Run: headless pygame with SDL's dummy video driver; simulated clock (each Clock.tick advances the game by its frame time, no real sleeping); random seed 0; keys injected as events and as key.get_pressed() state; no mouse input.
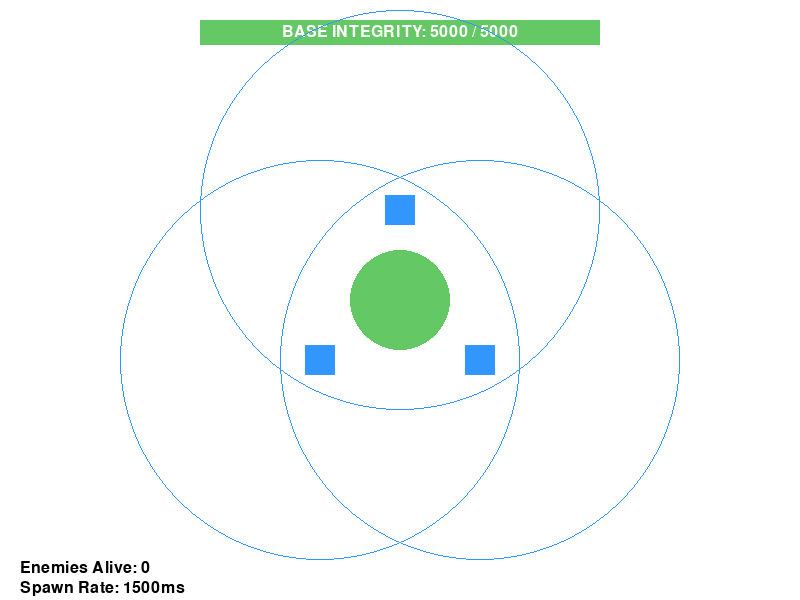
Frame 1 of 4 · flips 1–60 · no input
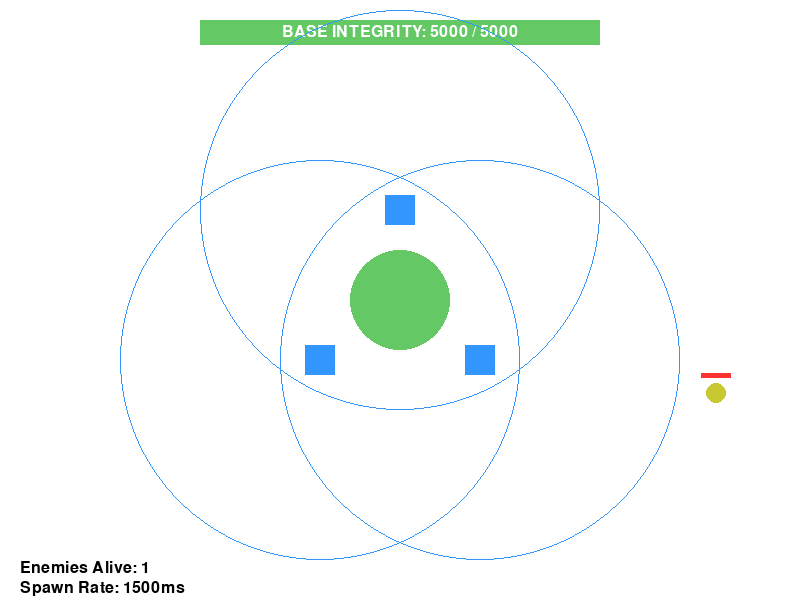
Frame 2 of 4 · flips 61–180 · tapped SPACE, RETURN · held RIGHT (→), D
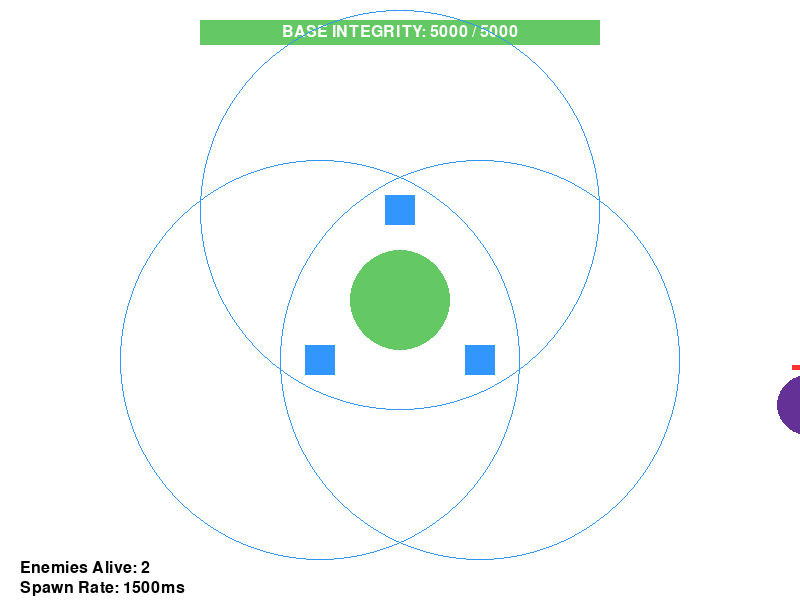
Frame 3 of 4 · flips 181–300 · held DOWN (↓), S
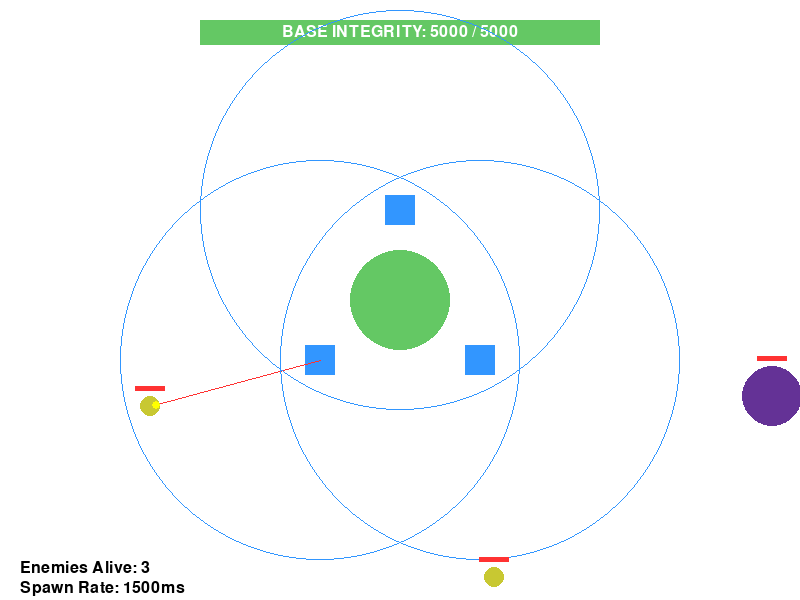
Frame 4 of 4 · flips 301–420 · held LEFT (←), A, UP (↑), W

The pygame program that drew these frames:

#added multi-tower system with independent target selection and shooting and health bar for central base

import pygame
import math
import sys
import random

# 1. System Constants & Colors
WIDTH, HEIGHT = 800, 600
BASE_X, BASE_Y = WIDTH // 2, HEIGHT // 2
FPS = 60
WHITE = (255, 255, 255)
BLACK = (0, 0, 0)
BLUE = (50, 150, 255)
GREEN = (100, 200, 100)
RED = (255, 50, 50)
YELLOW = (255, 255, 0)
ENEMY_COLORS = {
    "Tank": (150, 100, 100),
    "Scout": (200, 200, 50),
    "Boss": (100, 50, 150)
}

# 2. Game Entities
class Base:
    def __init__(self, x, y, hp):
        self.x = x
        self.y = y
        self.max_hp = hp
        self.hp = hp
        self.radius = 50

    def draw(self, surface, font):
        # Draw the physical base
        pygame.draw.circle(surface, GREEN, (self.x, self.y), self.radius)
        
        # Draw Unique Top-Screen Health Bar
        bar_width = 400
        bar_height = 25
        bar_x = (WIDTH // 2) - (bar_width // 2)
        bar_y = 20
        
        hp_ratio = max(0, self.hp / self.max_hp)
        pygame.draw.rect(surface, BLACK, (bar_x, bar_y, bar_width, bar_height))
        
        # Color dynamically changes from Green -> Yellow -> Red based on health
        bar_color = GREEN if hp_ratio > 0.5 else YELLOW if hp_ratio > 0.25 else RED
        pygame.draw.rect(surface, bar_color, (bar_x, bar_y, bar_width * hp_ratio, bar_height))
        
        # Base HP Text
        hp_text = font.render(f"BASE INTEGRITY: {int(max(0, self.hp))} / {self.max_hp}", True, WHITE)
        text_rect = hp_text.get_rect(center=(WIDTH // 2, bar_y + bar_height // 2))
        surface.blit(hp_text, text_rect)

class Enemy:
    def __init__(self, name, x, y, hp, damage, speed, radius):
        self.name = name
        self.x = x
        self.y = y
        self.hp = hp
        self.max_hp = hp
        self.damage = damage
        self.speed = speed
        self.radius = radius
        self.color = ENEMY_COLORS[name]
        self.last_attack_time = 0
        self.attack_cooldown = 1000  # Attacks base once per second

    def update_state(self, base, current_time):
        distance = math.hypot(base.x - self.x, base.y - self.y)
        
        # If outside base radius, keep moving
        if distance > self.radius + base.radius:
            angle = math.atan2(base.y - self.y, base.x - self.x)
            self.x += math.cos(angle) * self.speed
            self.y += math.sin(angle) * self.speed
        else:
            # If touching the base, attack it every 1 second (1000ms)
            if current_time - self.last_attack_time > self.attack_cooldown:
                base.hp -= self.damage
                self.last_attack_time = current_time

    def draw(self, surface):
        pygame.draw.circle(surface, self.color, (int(self.x), int(self.y)), self.radius)
        bar_width = 30
        hp_ratio = max(0, self.hp / self.max_hp)
        pygame.draw.rect(surface, BLACK, (self.x - 15, self.y - self.radius - 10, bar_width, 5))
        pygame.draw.rect(surface, RED, (self.x - 15, self.y - self.radius - 10, bar_width * hp_ratio, 5))

class Projectile:
    def __init__(self, x, y, target, damage):
        self.x = x
        self.y = y
        self.target = target
        self.speed = 10.0
        self.damage = damage
        self.active = True

    def update(self):
        if self.target.hp <= 0:
            self.active = False
            return

        distance = math.hypot(self.target.x - self.x, self.target.y - self.y)
        if distance < self.target.radius:
            self.target.hp -= self.damage
            self.active = False
        else:
            angle = math.atan2(self.target.y - self.y, self.target.x - self.x)
            self.x += math.cos(angle) * self.speed
            self.y += math.sin(angle) * self.speed

    def draw(self, surface):
        if self.active:
            pygame.draw.circle(surface, YELLOW, (int(self.x), int(self.y)), 4)

class Tower:
    def __init__(self, x, y, attack_range):
        self.x = x
        self.y = y
        self.attack_range = attack_range
        self.target = None
        self.attack_damage = 75  # INCREASED DAMAGE (Previously 25)
        self.cooldown = 500
        self.last_shot_time = 0
        self.weights = {
            'damage': 0.5,    
            'health': -0.05,  
            'speed': 2.0,     
            'distance': 1.5   
        }

    def evaluate_targets(self, enemies):
        best_target = None
        highest_score = -float('inf')

        for enemy in enemies:
            distance = math.hypot(enemy.x - self.x, enemy.y - self.y)
            if distance <= self.attack_range:
                proximity = self.attack_range - distance
                score = (
                    (enemy.damage * self.weights['damage']) +
                    (enemy.hp * self.weights['health']) +
                    (enemy.speed * self.weights['speed']) +
                    (proximity * self.weights['distance'])
                )
                
                if score > highest_score:
                    highest_score = score
                    best_target = enemy

        self.target = best_target

    def try_attack(self, current_time):
        if self.target and (current_time - self.last_shot_time) > self.cooldown:
            self.last_shot_time = current_time
            return Projectile(self.x, self.y, self.target, self.attack_damage)
        return None

    def draw(self, surface):
        pygame.draw.rect(surface, BLUE, (self.x - 15, self.y - 15, 30, 30))
        pygame.draw.circle(surface, BLUE, (self.x, self.y), self.attack_range, 1)
        if self.target:
            pygame.draw.line(surface, RED, (self.x, self.y), (int(self.target.x), int(self.target.y)), 1)

# 3. Spawner System
def spawn_random_enemy():
    edge = random.choice(["top", "bottom", "left", "right"])
    offset = 40 
    
    if edge == "top":
        x, y = random.randint(0, WIDTH), -offset
    elif edge == "bottom":
        x, y = random.randint(0, WIDTH), HEIGHT + offset
    elif edge == "left":
        x, y = -offset, random.randint(0, HEIGHT)
    else: 
        x, y = WIDTH + offset, random.randint(0, HEIGHT)

    enemy_type = random.choices(
        population=["Scout", "Tank", "Boss"],
        weights=[60, 30, 10], 
        k=1
    )[0]

    if enemy_type == "Scout":
        return Enemy("Scout", x, y, hp=100, damage=10, speed=1.5, radius=10)
    elif enemy_type == "Tank":
        return Enemy("Tank", x, y, hp=500, damage=50, speed=0.5, radius=20)
    else:
        return Enemy("Boss", x, y, hp=1000, damage=150, speed=0.3, radius=30)

# 4. Main Engine Loop
def main():
    pygame.init()
    screen = pygame.display.set_mode((WIDTH, HEIGHT))
    pygame.display.set_caption("Utility-Based Target Selector: Base Defense")
    clock = pygame.time.Clock()
    font = pygame.font.SysFont(None, 24)
    large_font = pygame.font.SysFont(None, 64)

    # Initialize Base with 5000 HP
    base = Base(BASE_X, BASE_Y, hp=5000)

    # Initialize 3 towers
    towers = [
        Tower(BASE_X - 80, BASE_Y + 60, attack_range=200),
        Tower(BASE_X + 80, BASE_Y + 60, attack_range=200),
        Tower(BASE_X, BASE_Y - 90, attack_range=200)
    ]
    
    enemies = []
    projectiles = []
    
    spawn_cooldown = 1500
    last_spawn_time = pygame.time.get_ticks()
    wave_count = 0

    running = True
    while running:
        current_time = pygame.time.get_ticks()

        for event in pygame.event.get():
            if event.type == pygame.QUIT:
                running = False

        # --- 1. Spawner Logic (Stops if base is destroyed) ---
        if base.hp > 0 and current_time - last_spawn_time > spawn_cooldown:
            enemies.append(spawn_random_enemy())
            last_spawn_time = current_time
            wave_count += 1
            if spawn_cooldown > 400 and wave_count % 10 == 0:
                spawn_cooldown -= 100

        # --- 2. Entity Updates ---
        for enemy in enemies:
            enemy.update_state(base, current_time)
        
        for tower in towers:
            # Towers stop firing if the base is destroyed
            if base.hp > 0:
                tower.evaluate_targets(enemies)
                new_projectile = tower.try_attack(current_time)
                if new_projectile:
                    projectiles.append(new_projectile)
            else:
                tower.target = None

        for p in projectiles:
            p.update()

        # --- 3. State Cleanup ---
        enemies = [e for e in enemies if e.hp > 0]
        projectiles = [p for p in projectiles if p.active]

        for tower in towers:
            if tower.target not in enemies:
                tower.target = None

        # --- 4. Rendering ---
        screen.fill(WHITE)
        
        # Draw Base and UI Elements
        base.draw(screen, font)

        for tower in towers:
            tower.draw(screen)
        
        for enemy in enemies:
            enemy.draw(screen)
            
        for p in projectiles:
            p.draw(screen)

        # Bottom Left UI Overlay
        screen.blit(font.render(f"Enemies Alive: {len(enemies)}", True, BLACK), (20, HEIGHT - 40))
        screen.blit(font.render(f"Spawn Rate: {spawn_cooldown}ms", True, BLACK), (20, HEIGHT - 20))

        # Game Over Overlay
        if base.hp <= 0:
            game_over_text = large_font.render("BASE DESTROYED", True, RED)
            rect = game_over_text.get_rect(center=(WIDTH//2, HEIGHT//2))
            screen.blit(game_over_text, rect)

        pygame.display.flip()
        clock.tick(FPS)

    pygame.quit()
    sys.exit()

if __name__ == "__main__":
    main()
